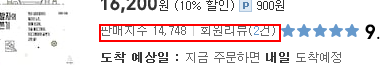
Task: 온라인 서점과 오프라인 서점의 온라인 홈페이지 등에서 엑셀 시트에 저장한 도서 목록을 토대로 해당 도서를 하나씩 검색하여 판매지수와 순위를 취합한 뒤 구글 스프레드 시트에 저장해서 차트로 만들고 모바일에서 확인한다.
Workflow: 알라딘

Step 1 [try]: get-text from the text in window '알라딘: 검색결과 *'
